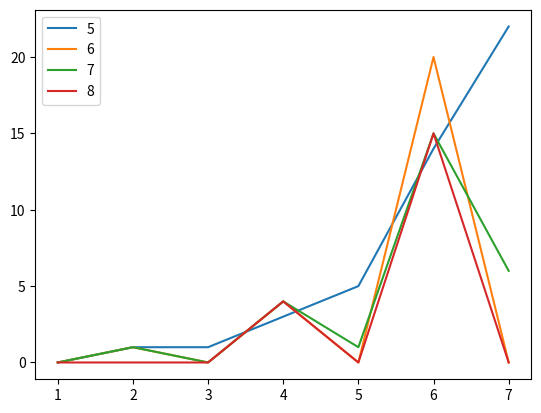

Generate this figure with matplotlib:
import numpy as np
import cmath
import matplotlib.pyplot as plt

def polygon_paths(n=3,s=1,h=5):
    omeg = cmath.exp((2 * cmath.pi * 1j) / n)
    sum1=0
    for j in range(0,n):
        sum1+=omeg**(-j*(h+s))*(1+omeg**(2*j))**h
    return int(sum1.real/n)

paths5 = [polygon_paths(n=5,h=h,s=2) for h in range(1,8)]
paths6 = [polygon_paths(n=6,h=h,s=2) for h in range(1,8)]
paths7 = [polygon_paths(n=7,h=h,s=2) for h in range(1,8)]
paths8 = [polygon_paths(n=8,h=h,s=2) for h in range(1,8)]

plt.plot(np.arange(1,8),paths5,label="5")
plt.plot(np.arange(1,8),paths6,label="6")
plt.plot(np.arange(1,8),paths7,label="7")
plt.plot(np.arange(1,8),paths8,label="8")

plt.legend()
plt.show()


